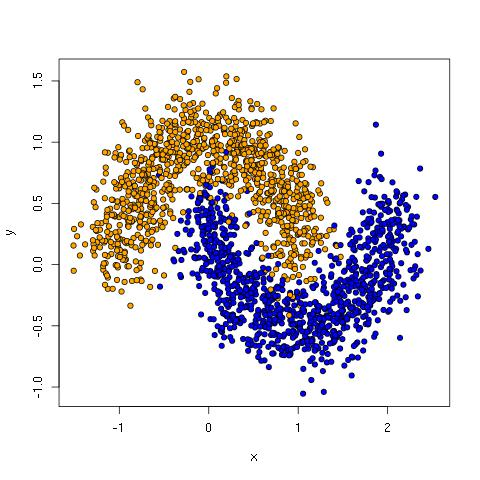

The file beside this chart, header and first rows:
1, 0.610651377833, -0.459645658189
1, -0.5555, 0.731
0, -0.585, 0.6634
1, 1.198, -0.6949
0, -0.5546, 0.7967
0, -0.5243, 0.883
1, 0.6236, -0.7822
0, 0.06017, 0.9107
0, 0.4433, 0.6477
0, 0.6288, 0.8926
0, -0.7944, 0.2436
0, -1.011, 0.959
0, 0.7443, 0.8964
0, 0.9993, 0.9123
0, -0.6099, 0.5078
0, 1.134, 0.07885
1, 1.33, -0.73
1, 2.124, 0.4177
1, 0.4328, -0.3328
1, 0.9465, -0.5426
1, 1.259, -0.4956
1, 1.566, -0.216
0, 0.742, 0.7919
0, -0.7586, 0.3887
1, 1.215, -0.5237
1, 2.202, -0.2667
1, 1.409, -0.259
1, 0.2533, -0.2782
1, 0.6812, -0.491
0, -0.7964, 0.5968
0, 0.1731, 1.089
0, -0.6422, 0.8259
0, 0.6034, 0.4337
0, -1.179, -0.04261
1, 0.1603, 0.2417
1, 1.033, -0.6327
1, 0.5249, -0.4542
0, -0.7551, 0.8453
1, -0.1079, 0.05719
1, -0.1297, 0.3906
0, -0.69, 0.4167
1, 0.9108, -0.7355
0, 0.7917, 0.5375
0, -0.4903, 0.3428
0, -0.749, 0.5206
0, 0.8784, 0.2405
0, -0.9074, 0.7542
0, -1.023, 0.516
0, -0.4464, 0.666
1, 1.316, -0.4148
0, 0.5032, 0.5354
0, -0.5641, 0.9414
0, 0.2268, 1.169
1, 1.52, -0.04912
0, 0.2766, 1.085
0, -0.6177, 0.7069
0, -0.2371, 0.6165
1, 0.6387, -0.2599
1, 1.657, -0.4548
0, 0.2916, 0.8465
0, 0.837, 0.4077
... 1,939 more rows
